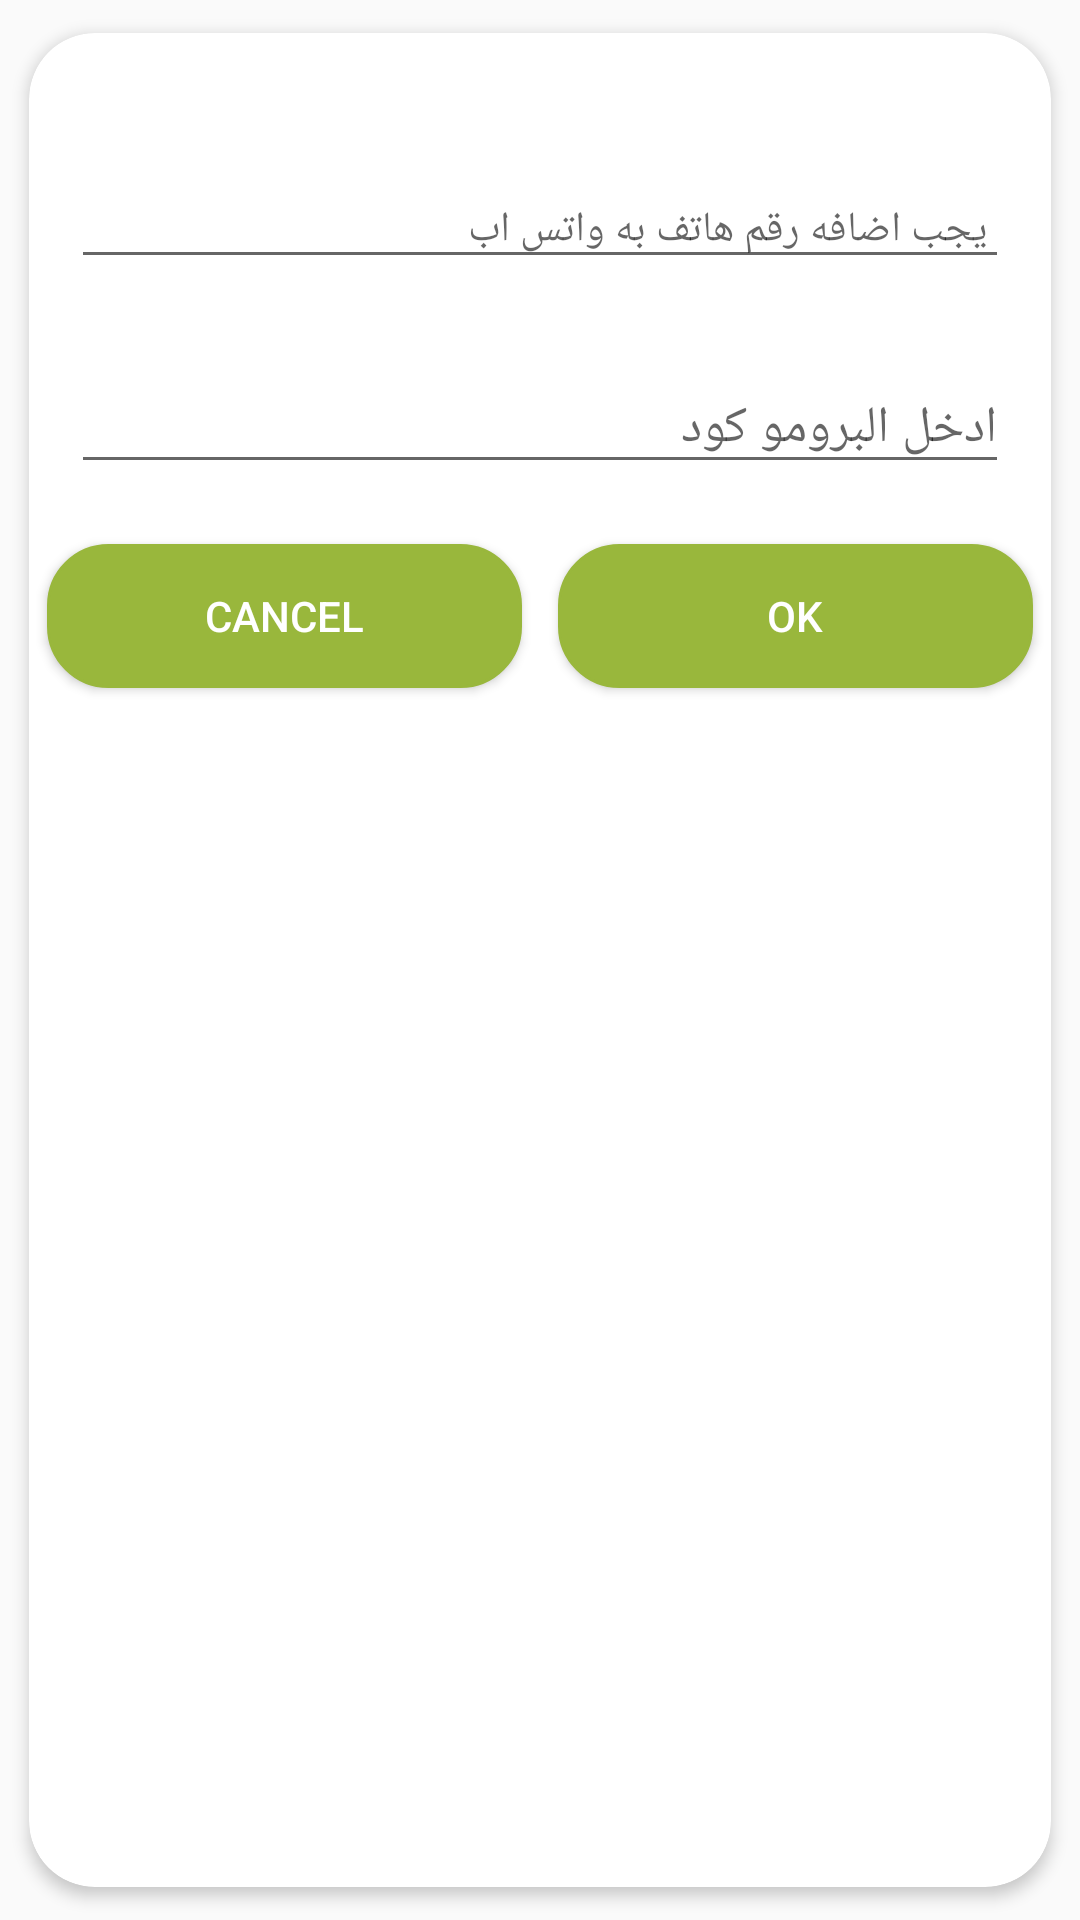

Here is an Android app screen rendered from its layout file. Give the layout XML and the strings, colors and styles it references.
<!-- AndroidManifest.xml: application theme AppTheme -->
<!-- res/layout/dilog_customdilog_reqest_cource.xml -->
<?xml version="1.0" encoding="utf-8"?>
<androidx.cardview.widget.CardView

    xmlns:android="http://schemas.android.com/apk/res/android"
    xmlns:app="http://schemas.android.com/apk/res-auto"
    android:orientation="vertical"
    android:layout_width="match_parent"
    android:layout_height="wrap_content"
    android:layoutDirection="rtl"
    app:cardCornerRadius="22dp"
    app:cardUseCompatPadding="true"
    app:cardElevation="3dp"
    app:cardMaxElevation="3dp"
    android:padding="15dp"
    android:background="#ffffffff">


    <LinearLayout
        android:layout_marginTop="32dp"
        android:orientation="vertical"
        android:layout_width="match_parent"
        android:layout_height="wrap_content"
        >









    <EditText
        android:id="@+id/ed_phone_dilog_course"
        android:layout_margin="14dp"
        android:layout_width="match_parent"
        android:layout_height="wrap_content"
        android:textSize="14sp"
        android:textColor="#111111"
        android:lineSpacingExtra="5sp"
        android:gravity="center|right"
        android:inputType="phone"
        android:hint="يجب اضافه رقم هاتف به واتس اب "
        />


    <EditText
        android:id="@+id/ed_promoCode_dilog_course"
        android:layout_margin="14dp"
        android:layout_width="match_parent"
        android:layout_height="wrap_content"
        android:textSize="17sp"
        android:textColor="#111111"
        android:lineSpacingExtra="5sp"
        android:gravity="center|right"
        android:hint="ادخل البرومو كود "
        />


    <LinearLayout
        android:layout_gravity="center"
        android:gravity="center"
        android:layout_width="match_parent"
        android:orientation="horizontal"
        android:layout_height="wrap_content">


        <Button
            android:layout_margin="6dp"
            android:layout_weight="1"
            android:layout_width="wrap_content"
            android:layout_height="wrap_content"
            android:text="OK"
            android:id="@+id/btn_dialog_ok"
            android:gravity="center"
            android:layout_gravity="center"
            android:layout_below="@+id/text_dialog"
            android:background="@drawable/busin"
            android:layout_centerHorizontal="true"
            android:textColor="#ffffffff" />



        <Button
            android:background="@drawable/busin"
            android:layout_margin="6dp"
            android:layout_weight="1"
            android:layout_width="wrap_content"
            android:layout_height="wrap_content"
            android:text="cancel"
            android:id="@+id/btn_dialog_cansel"
            android:gravity="center"
            android:layout_below="@+id/text_dialog"
            android:layout_centerHorizontal="true"
            android:textColor="#ffffffff" />


    </LinearLayout>


    </LinearLayout>

</androidx.cardview.widget.CardView>
<!-- resources referenced by this layout -->
<resources>
  <!-- drawable busin (drawable) -->
  <?xml version="1.0" encoding="utf-8"?>
  <shape xmlns:android="http://schemas.android.com/apk/res/android"
      android:shape="rectangle">
      <corners android:radius="20dp" />
      <solid android:color="@color/colorApp" />
      <stroke
          android:width="1dip"
          android:color="@color/colorApp" />
      <padding
          android:bottom="3dp"
          android:left="3dp"
          android:right="3dp"
          android:top="3dp" />
  </shape>
  <style name="AppTheme" parent="Theme.AppCompat.Light.NoActionBar">
          
          <item name="colorPrimary">@color/colorPrimary</item>
          <item name="colorPrimaryDark">@color/colorPrimaryDark</item>
          <item name="colorAccent">@color/colorAccent</item>
  
  
  
  
  
  
  
      </style>
  <color name="colorApp">#99b73c</color>
  <color name="colorPrimary">#99b73c</color>
  <color name="colorPrimaryDark">#99b73c</color>
  <color name="colorAccent">#dddddd</color>
</resources>
